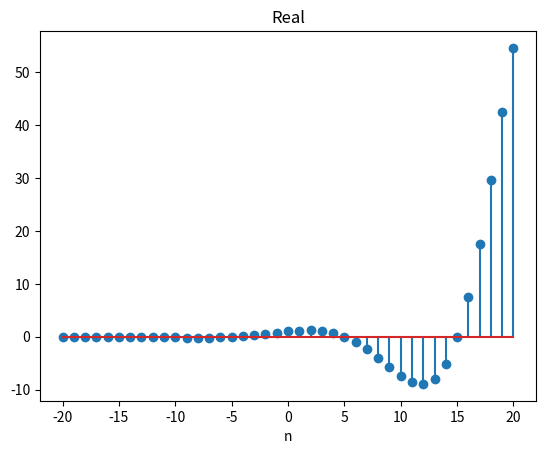
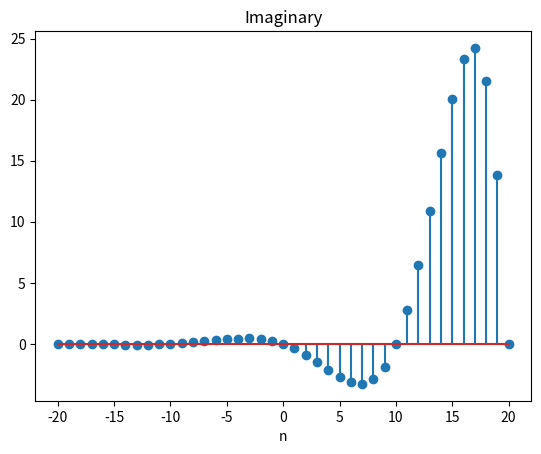
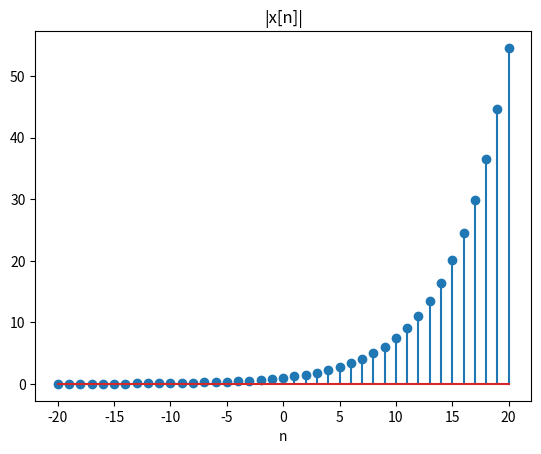
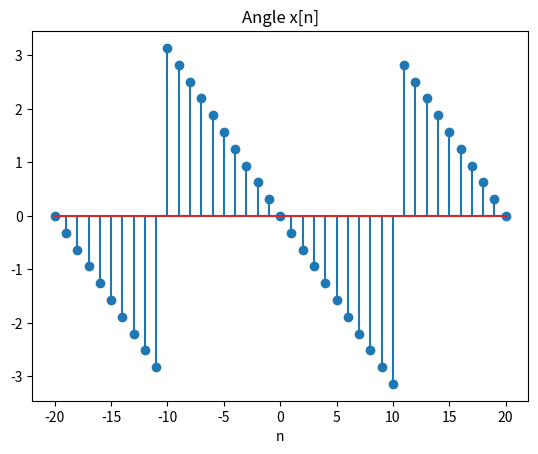

Python code for these plots, in order:
import numpy as np
import matplotlib.pyplot as plt


n = np.linspace(-20, +20, num=41, endpoint=True)
x = np.exp(n/5.0) * np.exp(-1j*np.pi*n/10.0)


xr = np.real(x)
xi = np.imag(x)
mag = np.abs(x)
ph = np.angle(x)

plt.figure(); plt.stem(n, xr); plt.title("Real"); plt.xlabel("n"); 
plt.figure(); plt.stem(n, xi); plt.title("Imaginary"); plt.xlabel("n");
plt.figure(); plt.stem(n, mag); plt.title("|x[n]|"); plt.xlabel("n");
plt.figure(); plt.stem(n, ph); plt.title("Angle x[n]"); plt.xlabel("n");
plt.show()